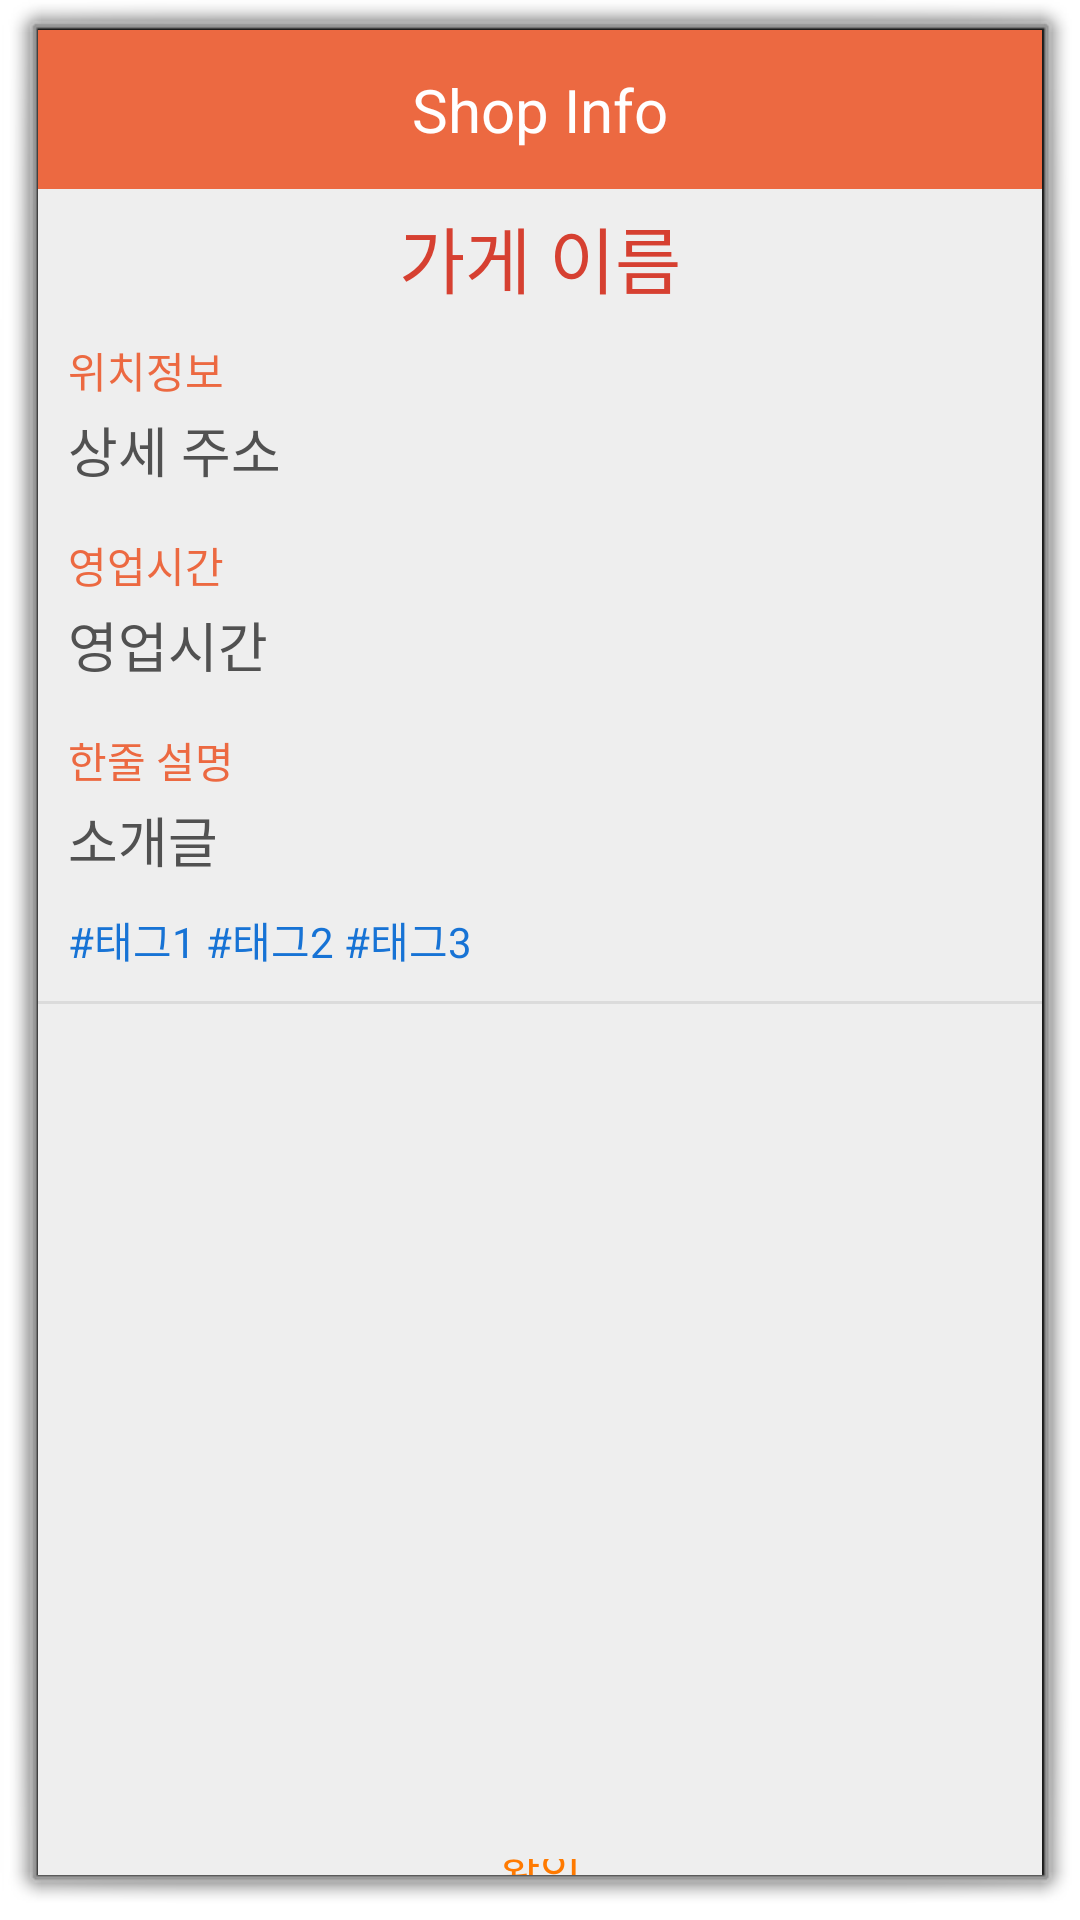

This screen was rendered from an Android layout file. Write that file and the resources it references.
<!-- AndroidManifest.xml: activity theme android:Theme.Dialog -->
<!-- res/layout/activity_shop_popup.xml -->
<?xml version="1.0" encoding="utf-8"?>
<LinearLayout xmlns:android="http://schemas.android.com/apk/res/android"
    android:layout_width="370dp"
    android:layout_height="wrap_content"
    xmlns:tools="http://schemas.android.com/tools"
    android:background="#eeeeee"
    android:orientation="vertical">

    
    <LinearLayout
        android:layout_width="match_parent"
        android:layout_height="wrap_content"
        android:orientation="horizontal">

        <TextView
            android:layout_width="match_parent"
            android:layout_height="53dp"
            android:background="@color/main_orange"
            android:gravity="center"
            android:text="Shop Info"
            android:textColor="#fff"
            android:textSize="20sp" />
    </LinearLayout>
    

    

    <LinearLayout
        android:layout_width="match_parent"
        android:layout_height="wrap_content"
        android:orientation="vertical">

        <TextView
            android:id="@+id/txt_popup_name"
            android:layout_width="match_parent"
            android:layout_height="wrap_content"
            android:layout_marginTop="5dp"
            android:layout_marginBottom="10dp"
            android:gravity="center"
            android:text="가게 이름"
            android:textColor="@color/dark_orange"
            android:textSize="24sp" />

        <TextView
            android:layout_width="match_parent"
            android:layout_height="wrap_content"
            android:layout_marginLeft="10dp"
            android:layout_marginBottom="3dp"
            android:text="위치정보"
            android:textColor="@color/main_orange" />

        <TextView
            android:id="@+id/txt_popup_addr"
            android:layout_width="match_parent"
            android:layout_height="wrap_content"
            android:layout_marginLeft="10dp"
            android:layout_marginRight="10dp"
            android:layout_marginBottom="15dp"
            android:text="상세 주소"
            android:textColor="#515151"
            android:textSize="18sp" />

        <TextView
            android:id="@+id/textView26"
            android:layout_width="match_parent"
            android:layout_height="wrap_content"
            android:layout_marginLeft="10dp"
            android:layout_marginBottom="3dp"
            android:text="영업시간"
            android:textColor="@color/main_orange" />

        <TextView
            android:id="@+id/txt_popup_time"
            android:layout_width="match_parent"
            android:layout_height="wrap_content"
            android:layout_marginLeft="10dp"
            android:layout_marginRight="10dp"
            android:layout_marginBottom="15dp"
            android:text="영업시간"
            android:textColor="#515151"
            android:textSize="18sp" />

        <TextView
            android:id="@+id/textView25"
            android:layout_width="match_parent"
            android:layout_height="wrap_content"
            android:layout_marginLeft="10dp"
            android:layout_marginBottom="3dp"
            android:text="한줄 설명"
            android:textColor="@color/main_orange" />

        <TextView
            android:id="@+id/txt_popup_intro"
            android:layout_width="match_parent"
            android:layout_height="wrap_content"
            android:layout_marginLeft="10dp"
            android:layout_marginRight="10dp"
            android:layout_marginBottom="10dp"
            android:text="소개글"
            android:textColor="#515151"
            android:textSize="18sp" />

        <TextView
            android:id="@+id/txt_popup_tag"
            android:layout_width="match_parent"
            android:layout_height="wrap_content"
            android:layout_marginLeft="10dp"
            android:layout_marginRight="10dp"
            android:layout_marginBottom="10dp"
            android:text="#태그1 #태그2 #태그3"
            android:textColor="#1773D5" />

    </LinearLayout>

    

    <View
        android:layout_width="match_parent"
        android:layout_height="1dp"
        android:background="#66bdbdbd" />

    

    <ListView
        android:id="@+id/listview_popup"
        android:layout_width="match_parent"
        android:layout_height="280dp"
        android:layout_marginBottom="5dp">

    </ListView>

    <LinearLayout
        android:layout_width="match_parent"
        android:layout_height="wrap_content"
        android:gravity="center"
        android:orientation="horizontal">

        <Button
            android:id="@+id/btn_popup_close"
            android:layout_width="match_parent"
            android:layout_height="53dp"
            android:background="#00000000"
            android:gravity="center"
            android:onClick="mOnClose"
            android:padding="16dp"
            android:text="확인"
            android:textColor="#ff7a00"
            android:textSize="15sp" />
    </LinearLayout>
    
</LinearLayout>
<!-- resources referenced by this layout -->
<resources>
  <color name="dark_orange">#D64031</color>
  <color name="main_orange">#ec6941</color>
</resources>
